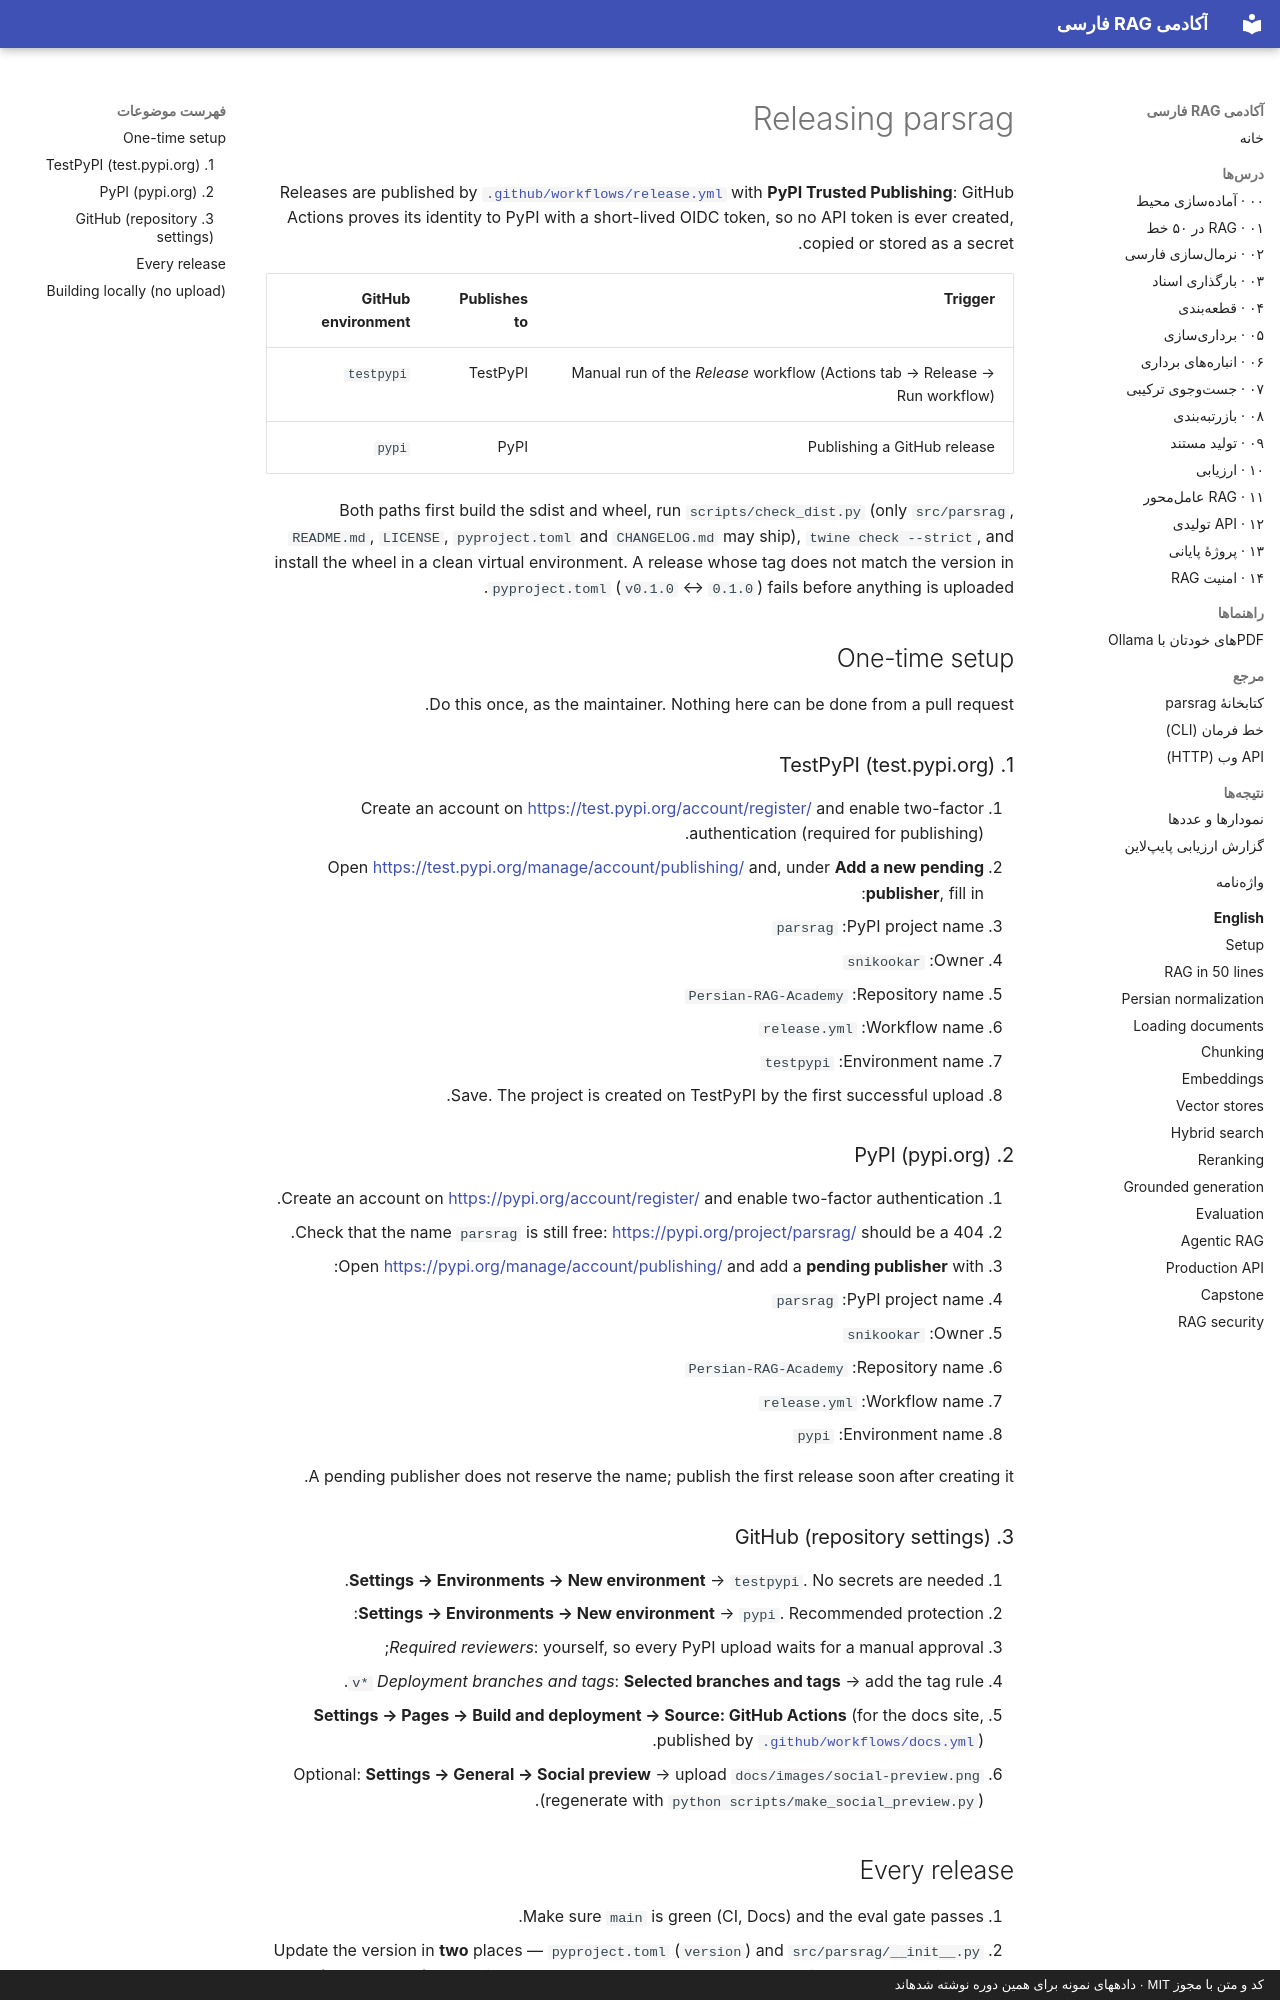

repository: snikookar/Persian-RAG-Academy · page: RELEASING/index.html · generator: mkdocs · copyright: کد و متن با مجوز MIT · دادههای نمونه برای همین دوره نوشته شدهاند

# Releasing parsrag

Releases are published by [`.github/workflows/release.yml`](../.github/workflows/release.yml)
with **PyPI Trusted Publishing**: GitHub Actions proves its identity to PyPI with a short-lived
OIDC token, so no API token is ever created, copied or stored as a secret.

| Trigger | Publishes to | GitHub environment |
|---|---|---|
| Manual run of the *Release* workflow (Actions tab → Release → Run workflow) | TestPyPI | `testpypi` |
| Publishing a GitHub release | PyPI | `pypi` |

Both paths first build the sdist and wheel, run `scripts/check_dist.py` (only `src/parsrag`,
`README.md`, `LICENSE`, `pyproject.toml` and `CHANGELOG.md` may ship), `twine check --strict`,
and install the wheel in a clean virtual environment. A release whose tag does not match the
version in `pyproject.toml` (`v0.1.0` ↔ `0.1.0`) fails before anything is uploaded.

## One-time setup

Do this once, as the maintainer. Nothing here can be done from a pull request.

### 1. TestPyPI (test.pypi.org)

1. Create an account on <https://test.pypi.org/account/register/> and enable two-factor
   authentication (required for publishing).
2. Open <https://test.pypi.org/manage/account/publishing/> and, under
   **Add a new pending publisher**, fill in:
   - PyPI project name: `parsrag`
   - Owner: `snikookar`
   - Repository name: `Persian-RAG-Academy`
   - Workflow name: `release.yml`
   - Environment name: `testpypi`
3. Save. The project is created on TestPyPI by the first successful upload.

### 2. PyPI (pypi.org)

1. Create an account on <https://pypi.org/account/register/> and enable two-factor
   authentication.
2. Check that the name `parsrag` is still free: <https://pypi.org/project/parsrag/> should be a 404.
3. Open <https://pypi.org/manage/account/publishing/> and add a **pending publisher** with:
   - PyPI project name: `parsrag`
   - Owner: `snikookar`
   - Repository name: `Persian-RAG-Academy`
   - Workflow name: `release.yml`
   - Environment name: `pypi`

A pending publisher does not reserve the name; publish the first release soon after creating it.

### 3. GitHub (repository settings)

1. **Settings → Environments → New environment** → `testpypi`. No secrets are needed.
2. **Settings → Environments → New environment** → `pypi`. Recommended protection:
   - *Required reviewers*: yourself, so every PyPI upload waits for a manual approval;
   - *Deployment branches and tags*: **Selected branches and tags** → add the tag rule `v*`.
3. **Settings → Pages → Build and deployment → Source: GitHub Actions** (for the docs site,
   published by [`.github/workflows/docs.yml`](../.github/workflows/docs.yml)).
4. Optional: **Settings → General → Social preview** → upload `docs/images/social-preview.png`
   (regenerate with `python scripts/make_social_preview.py`).
